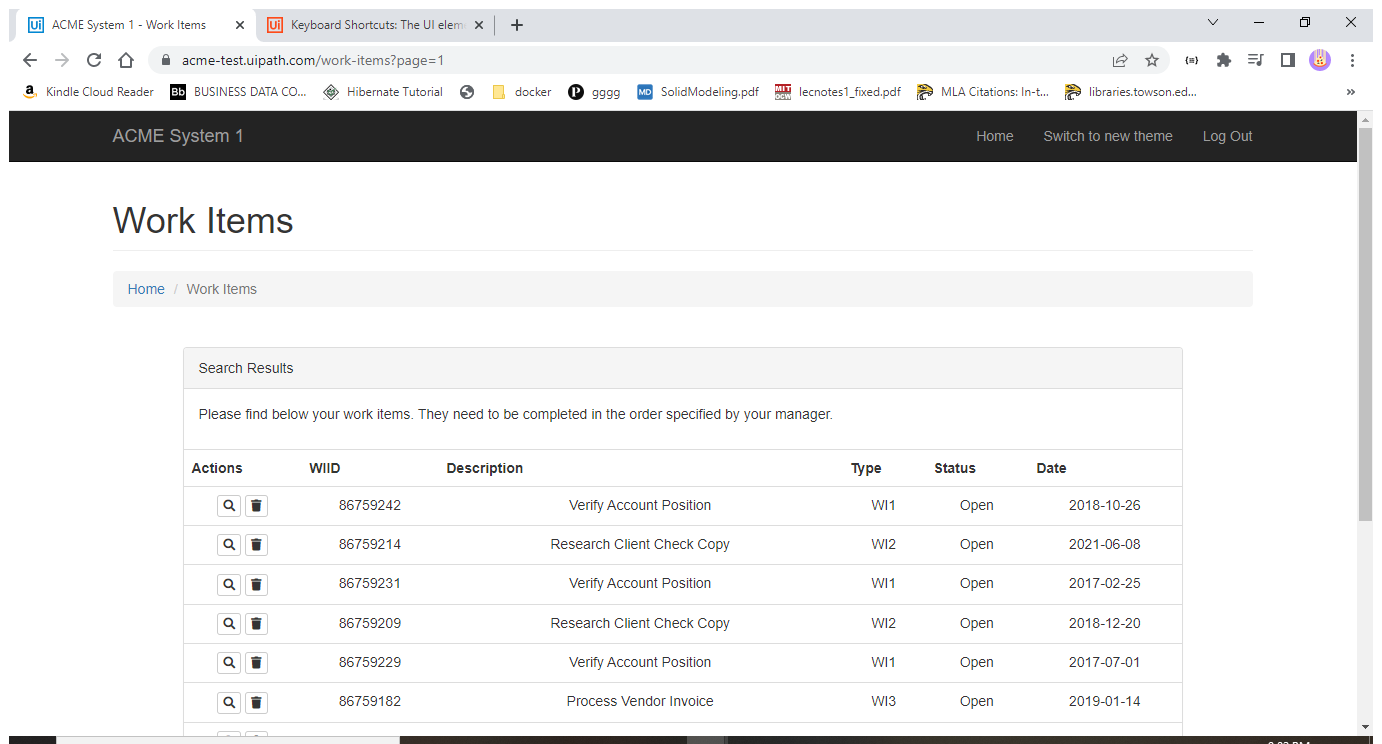
Task: Robotic Enterprise Framework
Workflow: InitAllApplications

Step 1 [else]: Use Browser Chrome: ACME System 1 - Work Items in window 'ACME System 1 - Work Items' (chrome.exe)

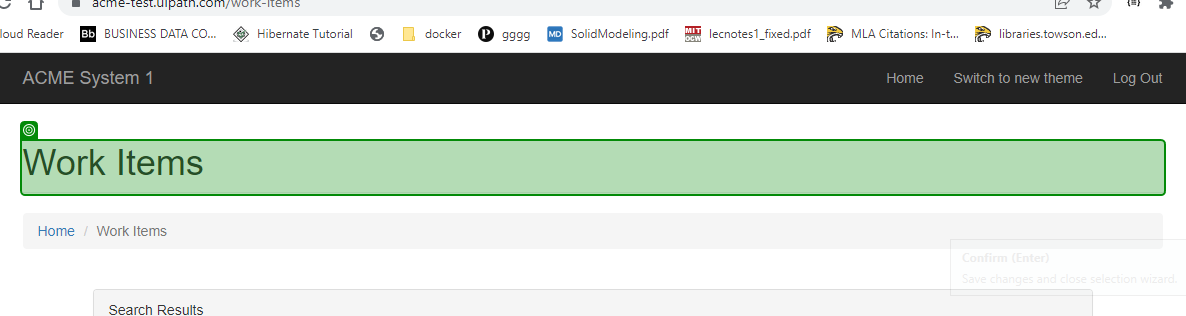
Step 2 [else]: check 'Work Items'